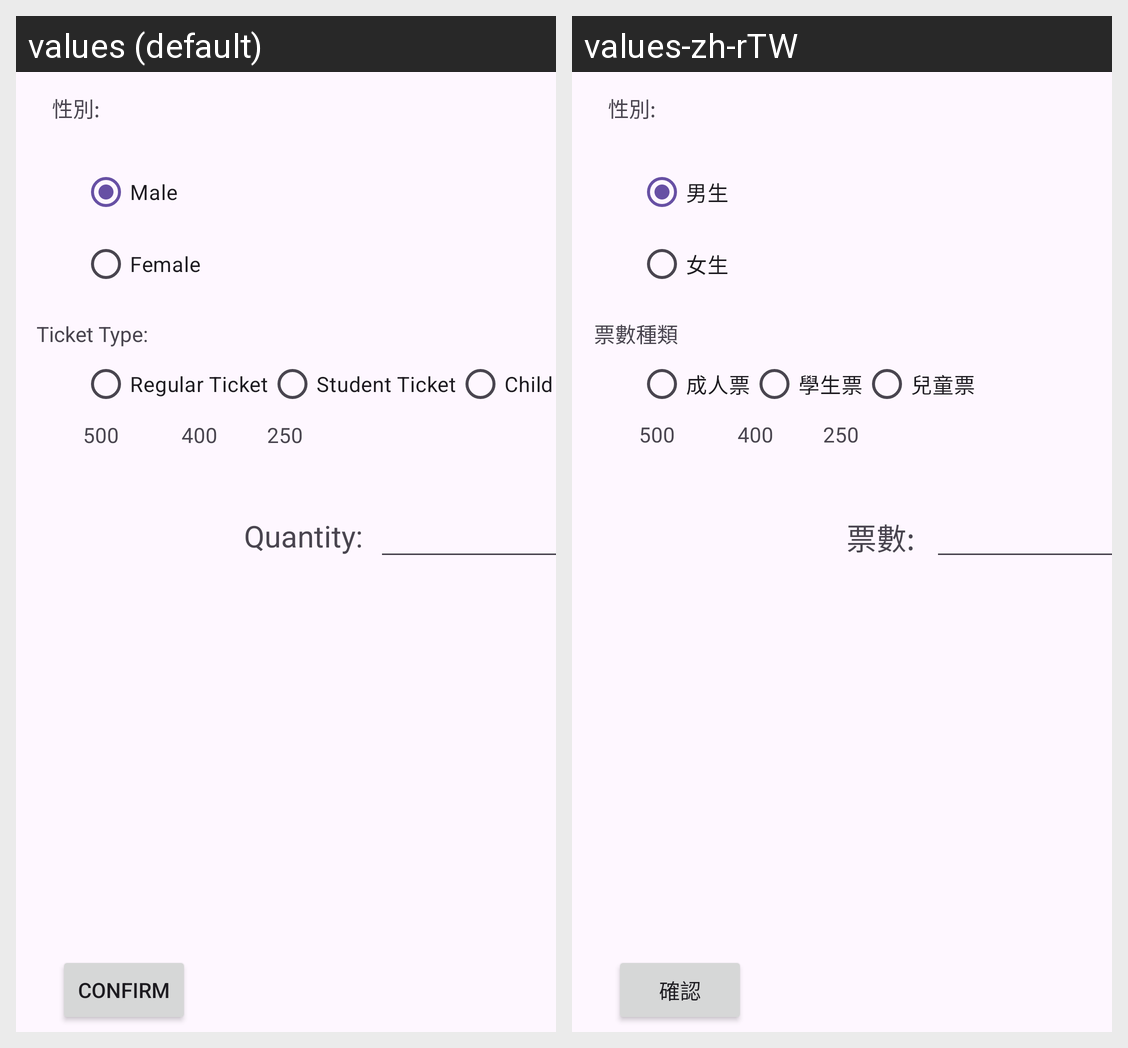

The Android screen above is rendered under two locales of the same app. Produce the string resources it draws, with the default and per-locale values.
Android screen res/layout/activity_main.xml rendered under 2 locales, left to right: values (default), values-zh-rTW. Device: Nexus 5 (rendered at 1080×1920; each locale shown at half size, 540×960, under a caption strip naming it); theme Theme.Midtermticket.
Strings drawn on this screen, with the default value and each locale's value (text and hints the layout hard-codes, and strings that could not be matched under every locale, appear in the picture but are not listed):

male
  values: Male
  values-zh-rTW: 男生

female
  values: Female
  values-zh-rTW: 女生

regularticket
  values: Regular Ticket
  values-zh-rTW: 成人票

studentticket
  values: Student Ticket
  values-zh-rTW: 學生票

childticket
  values: Child Ticket
  values-zh-rTW: 兒童票

Sure
  values: Confirm
  values-zh-rTW: 確認

count
  values: Quantity:
  values-zh-rTW: 票數:

m500
  values: 500
  values-zh-rTW: 500

m400
  values: 400
  values-zh-rTW: 400

ticketform
  values: Ticket Type:
  values-zh-rTW: 票數種類

m250
  values: 250
  values-zh-rTW: 250
